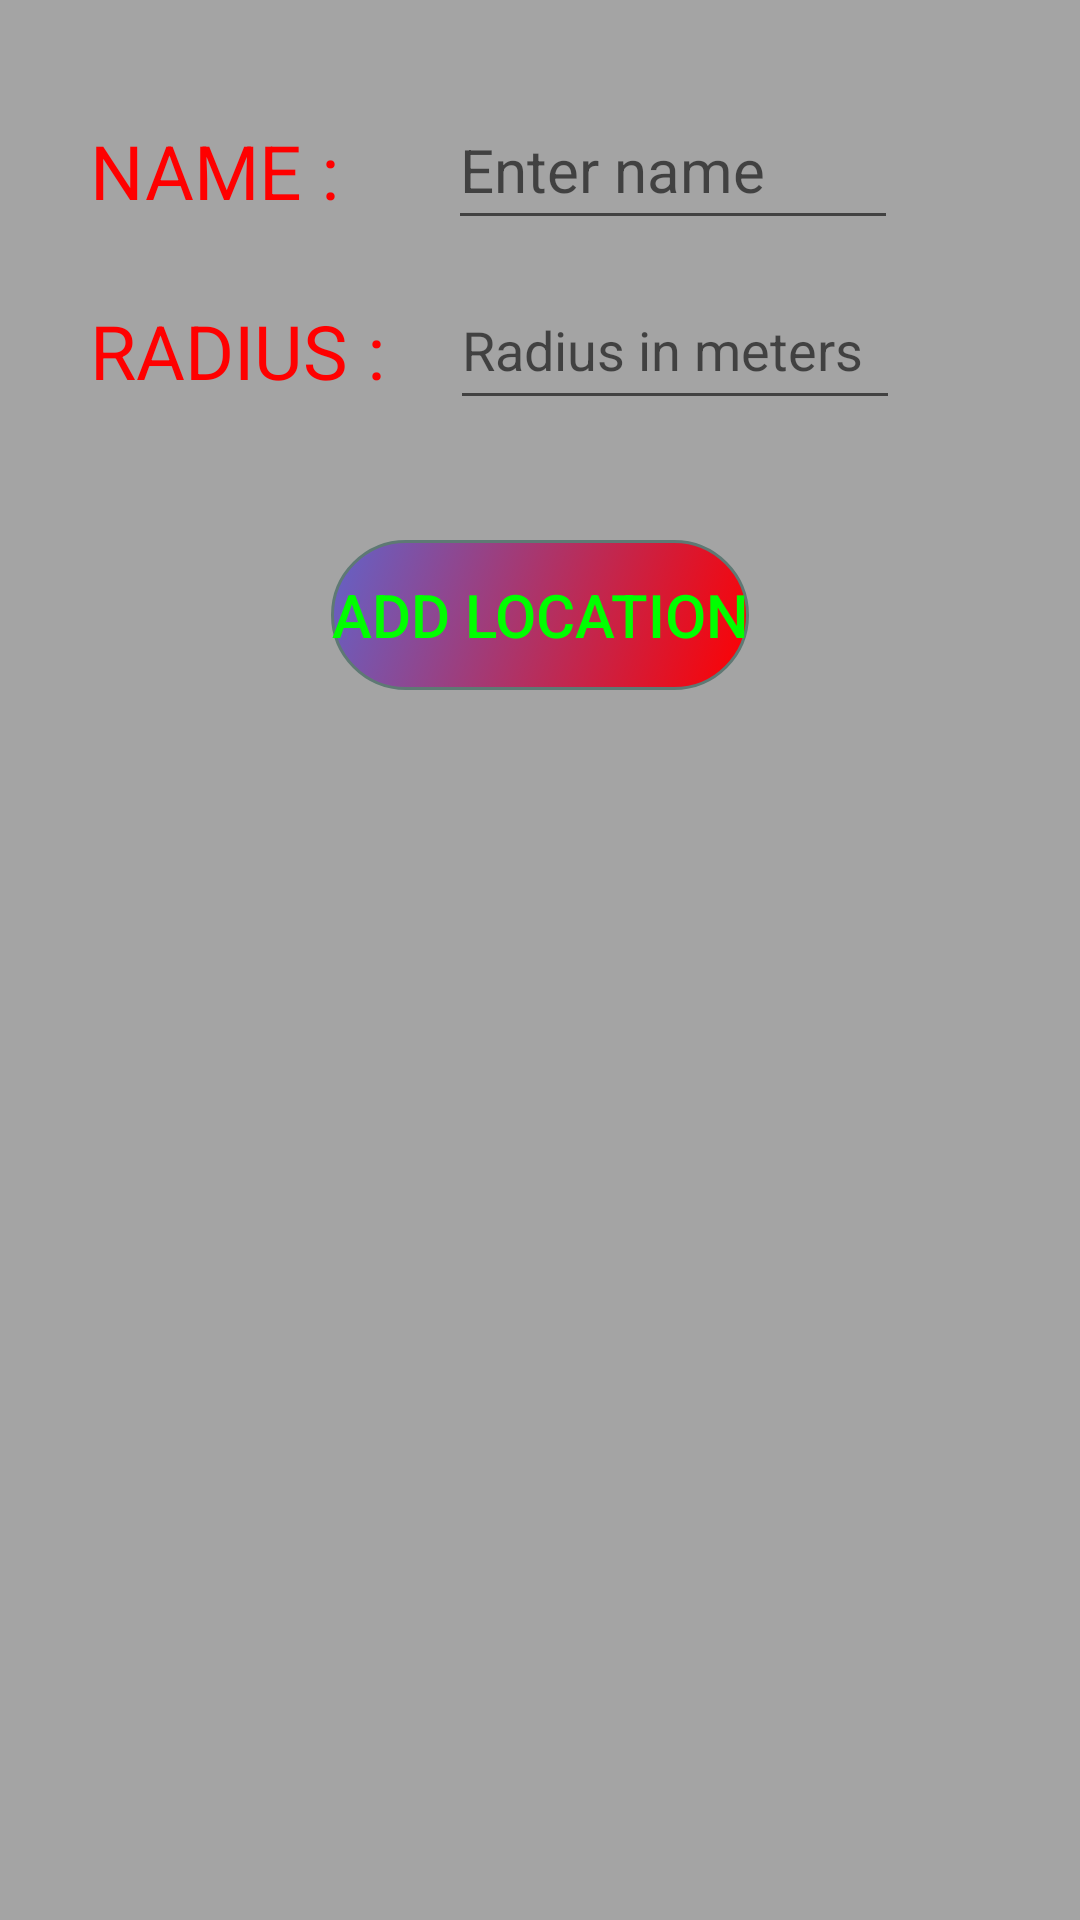

Layout XML and referenced resources for this Android screen:
<!-- AndroidManifest.xml: application theme Theme.GeoSwitch -->
<!-- res/layout/popup2.xml -->
<?xml version="1.0" encoding="utf-8"?>
<RelativeLayout xmlns:android="http://schemas.android.com/apk/res/android"
    android:layout_width="400dp"
    android:layout_height="260dp"
    android:orientation="vertical"
    android:layout_gravity="center"
    android:background="#804A4A4A">


    <TextView
        android:layout_width="wrap_content"
        android:layout_height="50dp"
        android:id="@+id/name_text"
        android:text="NAME : "
        android:layout_marginTop="40dp"
        android:layout_marginStart="30dp"
        android:textSize="25sp"
        android:textColor="@color/red"/>
    <EditText
        android:layout_width="150dp"
        android:layout_height="50dp"
        android:id="@+id/location_name"
        android:hint="Enter name"
        android:layout_marginStart="30dp"
        android:layout_marginTop="30dp"
        android:layout_toEndOf="@+id/name_text"
        android:textSize="20sp"/>

    <TextView
        android:layout_width="wrap_content"
        android:layout_height="50dp"
        android:text="RADIUS : "
        android:layout_marginTop="100dp"
        android:layout_marginStart="30dp"
        android:textSize="25sp"
        android:textColor="@color/red"/>
    <EditText
        android:id="@+id/location_radius"
        android:layout_width="150dp"
        android:layout_height="50dp"
        android:ems="10"
        android:inputType="number"
        android:layout_marginTop="90dp"
        android:layout_marginLeft="150dp"
        android:hint="Radius in meters"/>

    <Button
        android:layout_width="wrap_content"
        android:layout_height="50dp"
        android:text="ADD LOCATION"
        android:id="@+id/add_button_location"
        android:textSize="20sp"
        android:textColor="#00FF00"
        android:layout_marginTop="180dp"
        android:layout_centerHorizontal="true"
        android:background="@drawable/button_shape"/>




</RelativeLayout>
<!-- resources referenced by this layout -->
<resources>
  <color name="red">#FF0000</color>
  <!-- drawable button_shape (drawable) -->
  <?xml version="1.0" encoding="utf-8"?>
  <selector xmlns:android="http://schemas.android.com/apk/res/android">
      <item android:state_pressed="true" >
          <shape android:shape="rectangle"  >
              <corners android:radius="300dip" />
              <stroke android:width="1dip" android:color="#5e7974" />
              <gradient android:angle="-90" android:startColor="#345953" android:endColor="#689a92"  />
          </shape>
      </item>
      <item android:state_focused="true">
          <shape android:shape="rectangle"  >
              <corners android:radius="300dip" />
              <stroke android:width="1dip" android:color="#5e7974" />
              <solid android:color="#58857e"/>
          </shape>
      </item>
      <item >
          <shape android:shape="rectangle"  >
              <corners android:radius="300dip" />
              <stroke android:width="1dip" android:color="#5e7974" />
              <gradient android:angle="135" android:startColor="#FF0000" android:endColor="#660000FF" />
          </shape>
      </item>
  </selector>
  <style name="Theme.GeoSwitch" parent="Theme.MaterialComponents.DayNight.DarkActionBar">
          
          <item name="colorPrimary">#424242</item>
          <item name="colorPrimaryVariant">#000000</item>
          <item name="colorOnPrimary">#FFFFFF</item>
          
          <item name="colorSecondary">@color/teal_200</item>
          <item name="colorSecondaryVariant">@color/teal_700</item>
          <item name="colorOnSecondary">@color/black</item>
          
          <item name="android:statusBarColor">#80000000</item>
          
      </style>
  <color name="teal_200">#FF03DAC5</color>
  <color name="teal_700">#FF018786</color>
  <color name="black">#FF000000</color>
</resources>
